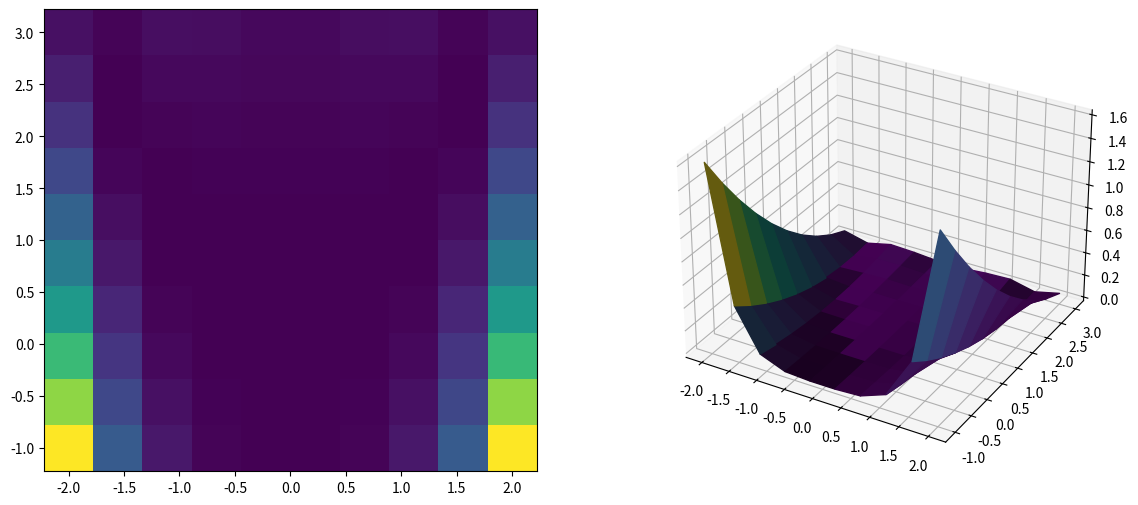

The matplotlib source for this figure: (Note: this script raises an exception after producing the figure.)
import warnings
import numpy as np
import scipy
from matplotlib.colors import Normalize
import matplotlib.cm as cm
import matplotlib.pyplot as plt
%matplotlib inline

def f(x, p):
    return [
        (-2*p[0] - 4*p[1]*x[0]*(-x[0]**2 + x[1]) + 2*x[0])**2,
         p[1]**2*(-2*x[0]**2 + 2*x[1])**2
    ]
    #pp1 = p[0]+p[1]+1
    #dx = x[0] - x[1]
    #exprs = [
    #    (dx**3 + 3*(x[0]-3*pp1/5)**2)/(1+x[1])*pp1,
    #    (dx**3 + 5*(x[1]-3*pp1/7)**2)/(1+x[0])*pp1
    #]
    # Differentiation of expressions above:
    exprs = [
        ((x[0] - x[1])**3 + 3*(-3*p[0]/5 - 3*p[1]/5 + x[0] - 3/5)**2)*(p[0] + p[1] + 1)**2*(-36*p[0]/5 - 36*p[1]/5 + 12*x[0] + 6*(x[0] - x[1])**2 - 36/5)/(x[1] + 1)**2 + 6*(x[0] - x[1])**2*((x[0] - x[1])**3 + 5*(-3*p[0]/7 - 3*p[1]/7 + x[1] - 3/7)**2)*(p[0] + p[1] + 1)**2/(x[0] + 1)**2 - 2*((x[0] - x[1])**3 + 5*(-3*p[0]/7 - 3*p[1]/7 + x[1] - 3/7)**2)**2*(p[0] + p[1] + 1)**2/(x[0] + 1)**3,
        -6*(x[0] - x[1])**2*((x[0] - x[1])**3 + 3*(-3*p[0]/5 - 3*p[1]/5 + x[0] - 3/5)**2)*(p[0] + p[1] + 1)**2/(x[1] + 1)**2 - 2*((x[0] - x[1])**3 + 3*(-3*p[0]/5 - 3*p[1]/5 + x[0] - 3/5)**2)**2*(p[0] + p[1] + 1)**2/(x[1] + 1)**3 + ((x[0] - x[1])**3 + 5*(-3*p[0]/7 - 3*p[1]/7 + x[1] - 3/7)**2)*(p[0] + p[1] + 1)**2*(-60*p[0]/7 - 60*p[1]/7 + 20*x[1] - 6*(x[0] - x[1])**2 - 60/7)/(x[0] + 1)**2
    ]
    return exprs
    

def visualize(f, params, *, bounds=[(-2,2), (-1,3)], three_dim=False, ax2D=None, ax3D=None, plot3d_kw=None, fig=None):
    x = np.linspace(*bounds[0], 10)
    y = np.linspace(*bounds[1], 10)
    xx, yy = np.meshgrid(x, y, sparse=True)
    z = f([xx,yy], params)
    rms = np.sum(np.asarray(z)**2, axis=0)**0.5
    if ax2D is None and ax3D is None:
        ax2D = True
    
    
    if ax2D:
        if ax2D is None:
            fig, ax2D = plt.subplots(1,1)
        #h = ax2D.contourf(x,y, rms, cmap=m)
        h=ax2D.pcolormesh(x,y,rms, shading='auto')
        #cb = fig.colorbar(h)
        #cb.set_label("RMS")
        m = cm.ScalarMappable(cmap=h.cmap, norm=h.norm)
        colors=h.cmap(h.norm(rms))
    else:
        norm=Normalize(vmin=rms.min(), vmax=rms.max())
        colors=cm.viridis(norm(rms))
        m = cm.ScalarMappable(cmap=cm.viridis, norm=norm)
    m.set_array(rms)
    
    if ax3D:
        if ax3D is True:
            fig, ax3D = plt.subplots(1,1, subplot_kw=dict(projection='3d'))    
        s = ax3D.plot_surface(xx, yy, rms, facecolors=colors, **(plot3d_kw or {}))
    
    
        
    cb = fig.colorbar(m)
    cb.set_label("RMS")

fig = plt.figure(figsize=(14,6))
tough_parameters = [1., 100.]
visualize(f, tough_parameters, ax2D=fig.add_subplot(1,2,1), ax3D=fig.add_subplot(1,2,2,projection='3d'), fig=fig)

fig = plt.figure(figsize=(14,6))
easy_parameters=[1.0, 0.2]
visualize(f, easy_parameters, ax2D=fig.add_subplot(1,2,1), ax3D=fig.add_subplot(1,2,2,projection='3d'), fig=fig)

from pyneqsys.symbolic import SymbolicSys
help(SymbolicSys.from_callback)

neqsys = SymbolicSys.from_callback(f, 2, 2)
help(neqsys.solve)

neqsys.solve([.3, .7], tough_parameters)

neqsys.solve([.3, .7], tough_parameters, solver='kinsol', mxiter=400)

neqsys.solve([.3, .7], easy_parameters, solver='kinsol', mxiter=400)

class SciPyLsq:
    def __init__(self, neqsys):
        self.neqsys = neqsys

    def __call__(self, x0, **kwargs):
        new_kwargs = kwargs.copy()
        if self.neqsys.band is not None:
            raise ValueError("Not supported (see SciPy docs)")
        new_kwargs['args'] = (self.neqsys.internal_params,)
        return scipy.optimize.least_squares(self.neqsys.f_cb, x0, jac=self.neqsys.j_cb, **new_kwargs)
result = neqsys.solve([.3, .7], tough_parameters, attached_solver=SciPyLsq)
print(result)

#import pyneqsys.solvers   # uncomment to look at the source code
#pyneqsys.solvers??

def plot_convergence(attached_solver, plot_attr, params=()):
    import numpy as np
    import matplotlib.pyplot as plt
    %matplotlib inline
    x_history = np.array(attached_solver.history_x)
    plt.figure(figsize=(15, 3))
    plt.subplot(1, 4, 1)
    plt.plot(x_history[:, 0], x_history[:, 1]); plt.xlabel('x0'), plt.ylabel('x1')
    plt.subplot(1, 4, 2)
    plt.plot(neqsys.rms(x_history, params)); plt.xlabel('iteration'), plt.ylabel('RMS(residuals)')
    plt.subplot(1, 4, 3)
    plt.semilogy(range(15, len(x_history)), neqsys.rms(x_history[15:], params)); plt.xlabel('iteration'), plt.ylabel('RMS(residuals)')
    plt.subplot(1, 4, 4)
    plt.plot(np.asarray(getattr(attached_solver, plot_attr)))
    plt.ylabel(plot_attr)
    plt.xlabel('iteration')
    plt.tight_layout()

from pyneqsys.solvers import LineSearchingGradientDescentSolver as LSGD
lsgd = LSGD()
print(neqsys.solve([.3, .7], easy_parameters, maxiter=2500, attached_solver=lsgd))
plot_convergence(lsgd, 'history_rms_f', easy_parameters)

from pyneqsys.solvers import PolakRibiereConjugateGradientSolver as CG
cg = CG(4)
print(neqsys.solve([.3, .7], easy_parameters, attached_solver=cg))
plot_convergence(cg, 'history_sn', easy_parameters)

from pyneqsys.solvers import AutoDampedGradientDescentSolver as ADGD
adgd = ADGD(1e-2, 3e-2, 4, .5)
print(neqsys.solve([.3, .7], easy_parameters, maxiter=300, attached_solver=adgd))
plot_convergence(adgd, 'history_damping', easy_parameters)



